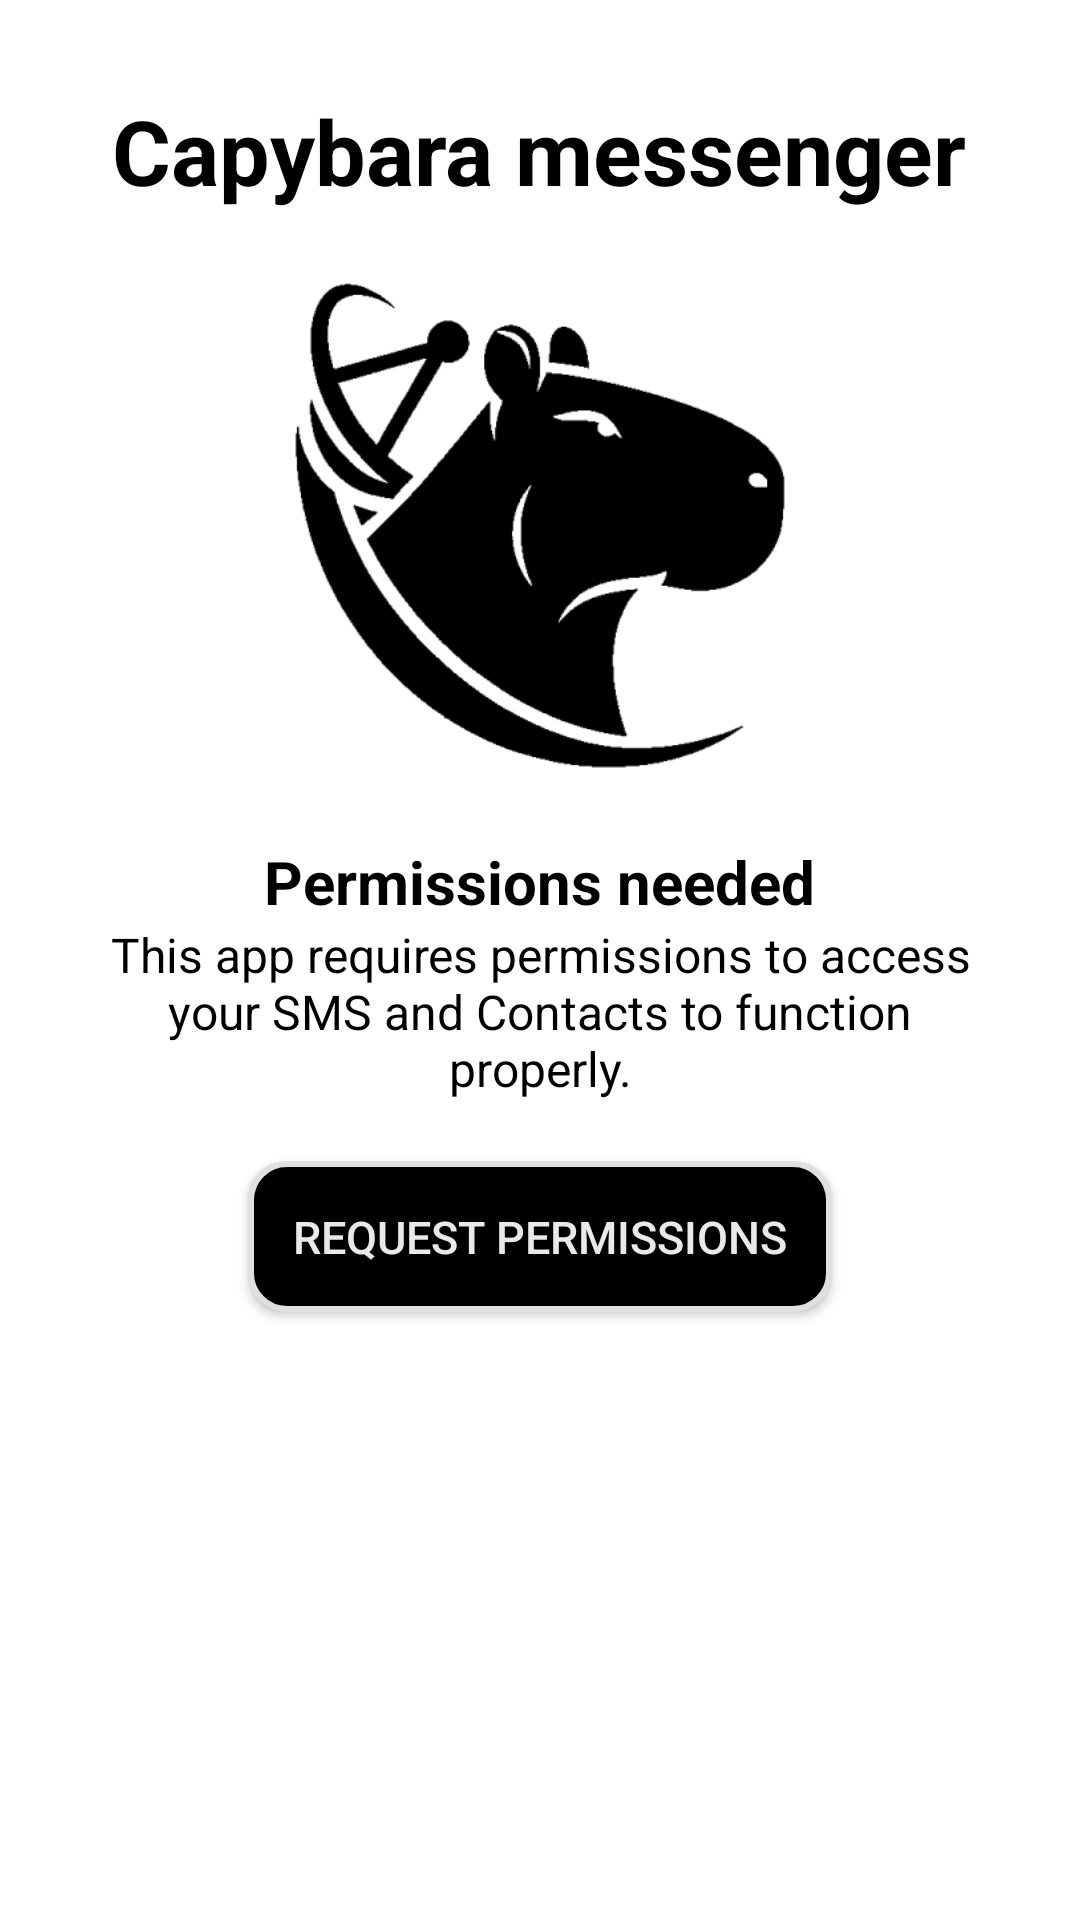

The Android layout XML behind this screen, and the referenced resources:
<!-- AndroidManifest.xml: application theme Theme.CapybaraMess -->
<!-- res/layout/permission_request_activity.xml -->
<?xml version="1.0" encoding="utf-8"?>
<RelativeLayout xmlns:android="http://schemas.android.com/apk/res/android"
    xmlns:tools="http://schemas.android.com/tools"
    android:layout_width="match_parent"
    android:layout_height="match_parent"
    android:padding="30dp"
    tools:context=".RegistrationActivity"
    xmlns:app="http://schemas.android.com/apk/res-auto">

    <include
        layout="@layout/logo"
        android:id="@+id/logo"/>

    <TextView
        android:id="@+id/TextHeader"
        android:layout_below="@id/logo"
        android:layout_centerHorizontal="true"
        android:layout_width="wrap_content"
        android:layout_height="wrap_content"
        android:layout_marginTop="-2dp"
        android:text="Permissions needed"
        android:textSize="20sp"
        android:textColor="@color/colorOnPrimary"
        android:textStyle="bold"/>

    <TextView
        android:id="@+id/TextBody"
        android:layout_below="@+id/TextHeader"
        android:text="This app requires permissions to access your SMS and Contacts to function properly."
        android:layout_width="wrap_content"
        android:layout_height="wrap_content"
        android:layout_centerHorizontal="true"
        android:textSize="16sp"
        android:textAlignment="center"
        android:textColor="@color/colorOnPrimary"/>

    <Space
        android:id="@+id/Space1"
        android:layout_below="@+id/TextBody"
        android:layout_width="match_parent"
        android:layout_height="20dp" />

    <androidx.appcompat.widget.AppCompatButton
        android:id="@+id/btn_request_permissions"
        android:layout_below="@+id/Space1"
        android:layout_width="wrap_content"
        android:layout_centerInParent="true"
        android:layout_height="wrap_content"
        android:text="Request Permissions"
        android:textColor="@color/colorSecondary"
        android:padding="15dp"
        android:textAllCaps="true"
        android:textSize="15dp"
        android:background="@drawable/button1_background"/>

</RelativeLayout>
<!-- res/layout/logo.xml (included above) -->
<?xml version="1.0" encoding="utf-8"?>
<RelativeLayout xmlns:android="http://schemas.android.com/apk/res/android"
    android:layout_width="match_parent"
    android:layout_height="wrap_content">

    <TextView
        android:id="@+id/textViewTitle"
        android:layout_width="wrap_content"
        android:layout_height="wrap_content"
        android:text="Capybara messenger"
        android:textSize="30sp"
        android:textStyle="bold"
        android:textColor="@color/colorOnPrimary"
        android:layout_centerHorizontal="true"
        android:layout_marginTop="20dp"/>

    <ImageView
        android:id="@+id/logoImage"
        android:layout_below="@id/textViewTitle"
        android:layout_width="228dp"
        android:layout_height="210dp"
        android:layout_centerHorizontal="true"
        android:layout_marginTop="40dp"
        android:src="@mipmap/app_icon"
        android:padding="20dp"/>
</RelativeLayout>
<!-- resources referenced by this layout -->
<resources>
  <color name="colorOnPrimary">#000000</color>
  <color name="colorSecondary">#E9E9EB</color>
  <!-- drawable button1_background (drawable) -->
  <?xml version="1.0" encoding="utf-8"?>
  <shape xmlns:android="http://schemas.android.com/apk/res/android"
      android:shape="rectangle">
      <solid android:color="@color/colorOnPrimary"/>
      <corners android:radius="12dp"/>
      <stroke
          android:width="2dp"
          android:color="@color/colorOutline"/>
      <padding
          android:left="10dp"
          android:top="10dp"
          android:right="10dp"
          android:bottom="10dp"/>
  </shape>
  <!-- mipmap app_icon: png bitmap (mipmap-hdpi, 6050 bytes) -->
  <style name="Theme.CapybaraMess" parent="Theme.MaterialComponents.DayNight.DarkActionBar">
          
          <item name="android:padding">0dp</item>
          <item name="android:layout_margin">0dp</item>
  
          <item name="android:statusBarColor">@color/colorOnPrimary</item>
  
          <item name="actionBarStyle">@style/MyActionBar</item>
      </style>
  <color name="colorOutline">#E0E0E0</color>
  <style name="MyActionBar" parent="Widget.MaterialComponents.ActionBar.Solid">
          <item name="background">@color/colorPrimary</item>
          <item name="titleTextStyle">@style/MyActionBar.TitleTextStyle</item>
      </style>
  <color name="colorPrimary">#FFFFFF</color>
  <style name="MyActionBar.TitleTextStyle" parent="TextAppearance.MaterialComponents.Headline6">
          <item name="android:textColor">@color/colorOnPrimary</item>
      </style>
</resources>
